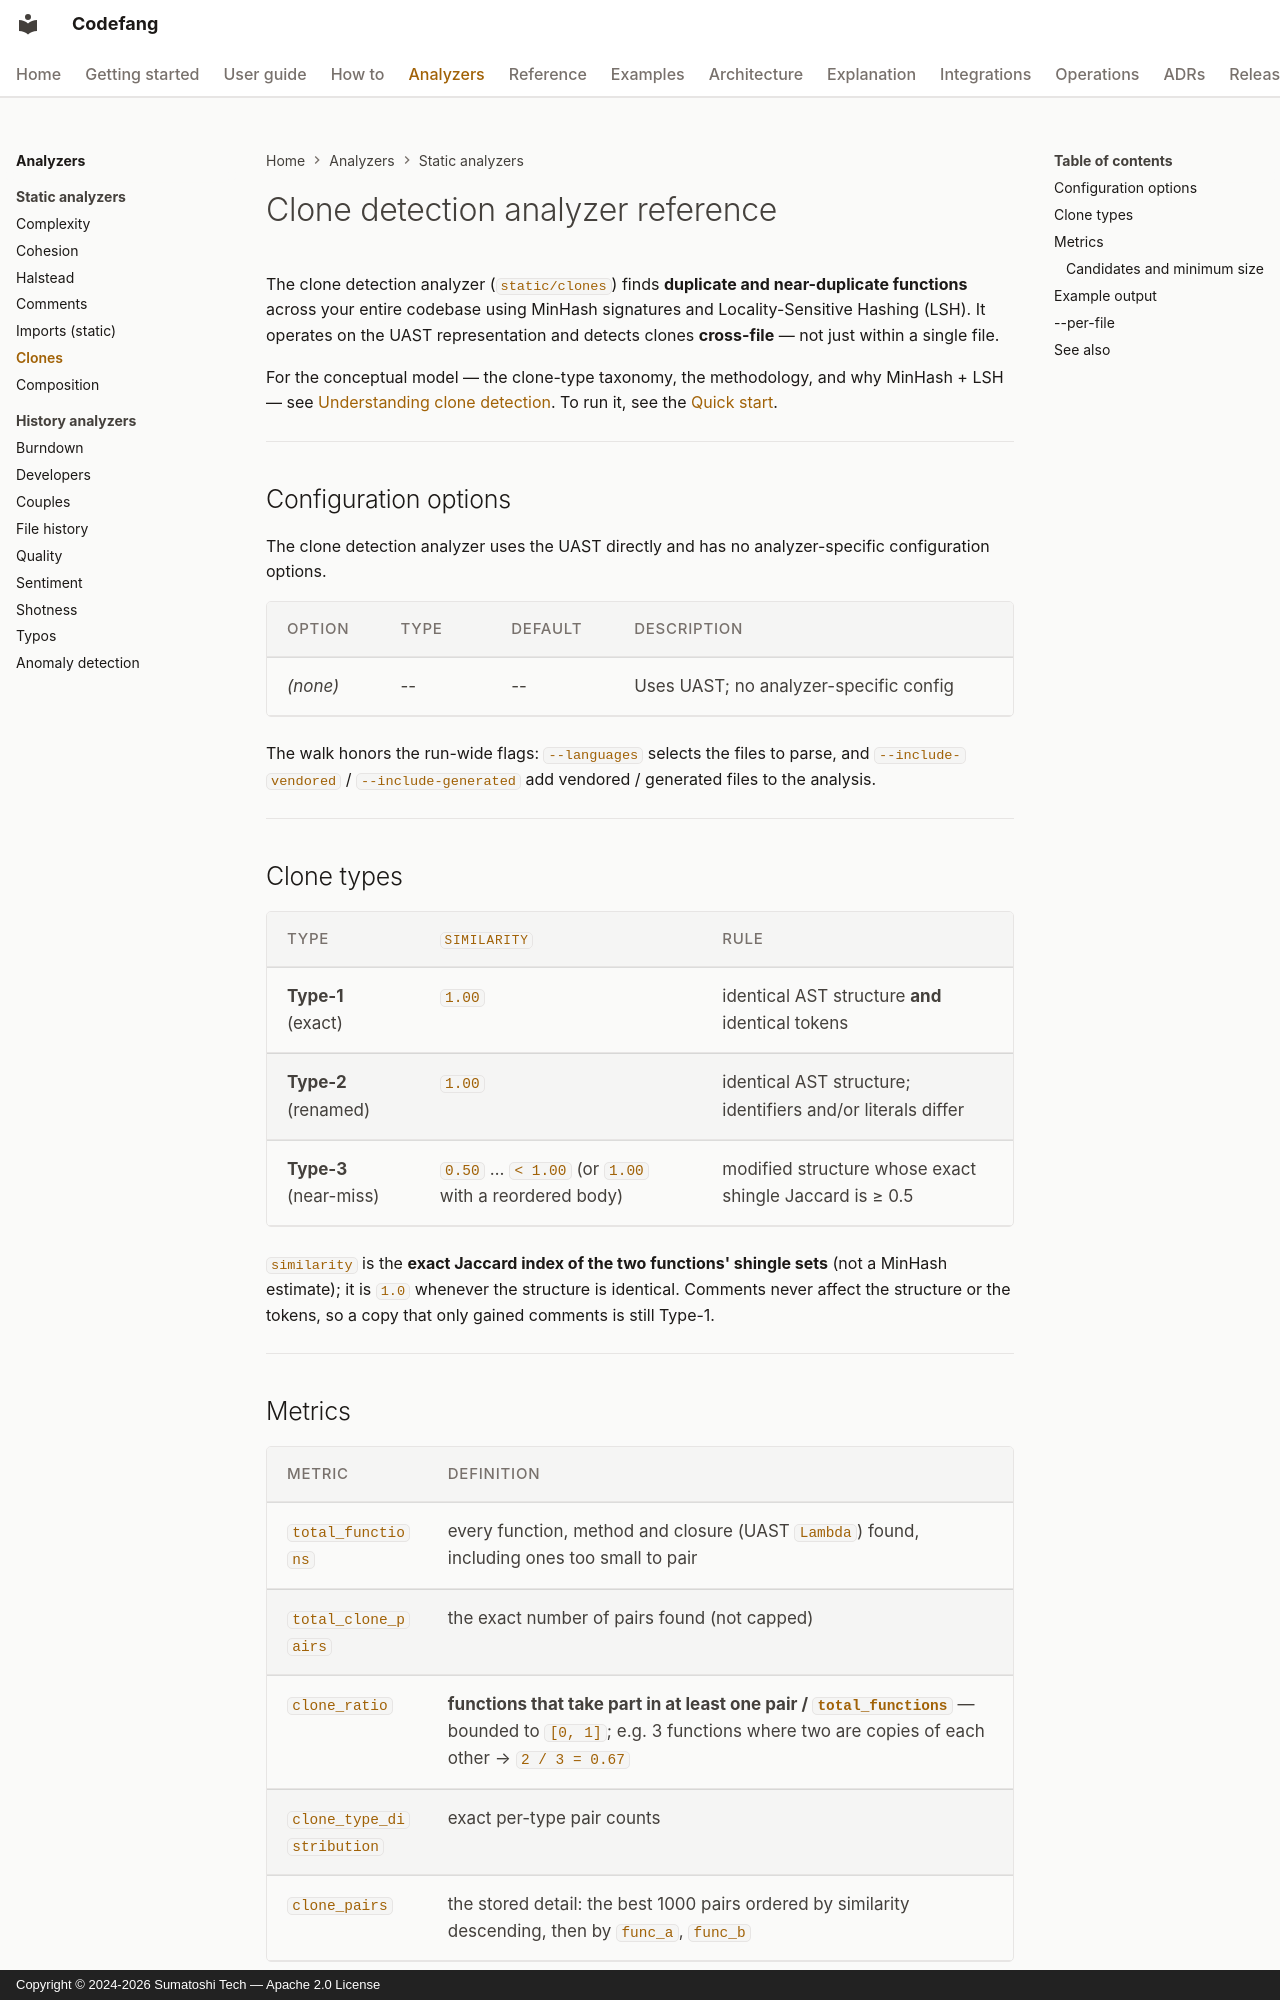

repository: Sumatoshi-tech/codefang · page: analyzers/clones/index.html · generator: mkdocs · copyright: Copyright © 2024-2026 Sumatoshi Tech — Apache 2.0 License

# Clone detection analyzer reference

The clone detection analyzer (`static/clones`) finds **duplicate and
near-duplicate functions** across your entire codebase using MinHash
signatures and Locality-Sensitive Hashing (LSH). It operates on the UAST
representation and detects clones **cross-file** — not just within a single
file.

For the conceptual model — the clone-type taxonomy, the methodology, and why
MinHash + LSH — see
[Understanding clone detection](../explanation/clones.md). To run it, see the
[Quick start](../getting-started/quickstart.md).

---

## Configuration options

The clone detection analyzer uses the UAST directly and has no analyzer-specific configuration options.

| Option | Type | Default | Description |
|---|---|---|---|
| *(none)* | -- | -- | Uses UAST; no analyzer-specific config |

The walk honors the run-wide flags: `--languages` selects the files to parse,
and `--include-vendored` / `--include-generated` add vendored / generated
files to the analysis.

---

## Clone types

| Type | `similarity` | Rule |
|---|---|---|
| **Type-1** (exact) | `1.00` | identical AST structure **and** identical tokens |
| **Type-2** (renamed) | `1.00` | identical AST structure; identifiers and/or literals differ |
| **Type-3** (near-miss) | `0.50` … `< 1.00` (or `1.00` with a reordered body) | modified structure whose exact shingle Jaccard is ≥ 0.5 |

`similarity` is the **exact Jaccard index of the two functions' shingle
sets** (not a MinHash estimate); it is `1.0` whenever the structure is
identical. Comments never affect the structure or the tokens, so a copy that
only gained comments is still Type-1.

---

## Metrics

| Metric | Definition |
|---|---|
| `total_functions` | every function, method and closure (UAST `Lambda`) found, including ones too small to pair |
| `total_clone_pairs` | the exact number of pairs found (not capped) |
| `clone_ratio` | **functions that take part in at least one pair / `total_functions`** — bounded to `[0, 1]`; e.g. 3 functions where two are copies of each other → `2 / 3 = 0.67` |
| `clone_type_distribution` | exact per-type pair counts |
| `clone_pairs` | the stored detail: the best 1000 pairs ordered by similarity descending, then by `func_a`, `func_b` |

The status message and the `N/10` score are **both keyed off `clone_ratio`**:

| `clone_ratio` | Status | Score |
|---|---|---|
| `0` | `No code clones detected` | `10/10` |
| `≤ 0.1` | `Low duplication - few clone pairs detected` | `round((1 − ratio) × 10)/10` |
| `≤ 0.3` | `Moderate duplication - consider refactoring clone pairs` | ″ |
| `> 0.3` | `High duplication - significant refactoring recommended` | ″ |

Two files that are copies of each other have a ratio of `1.0`: `High
duplication`, `0/10`.
